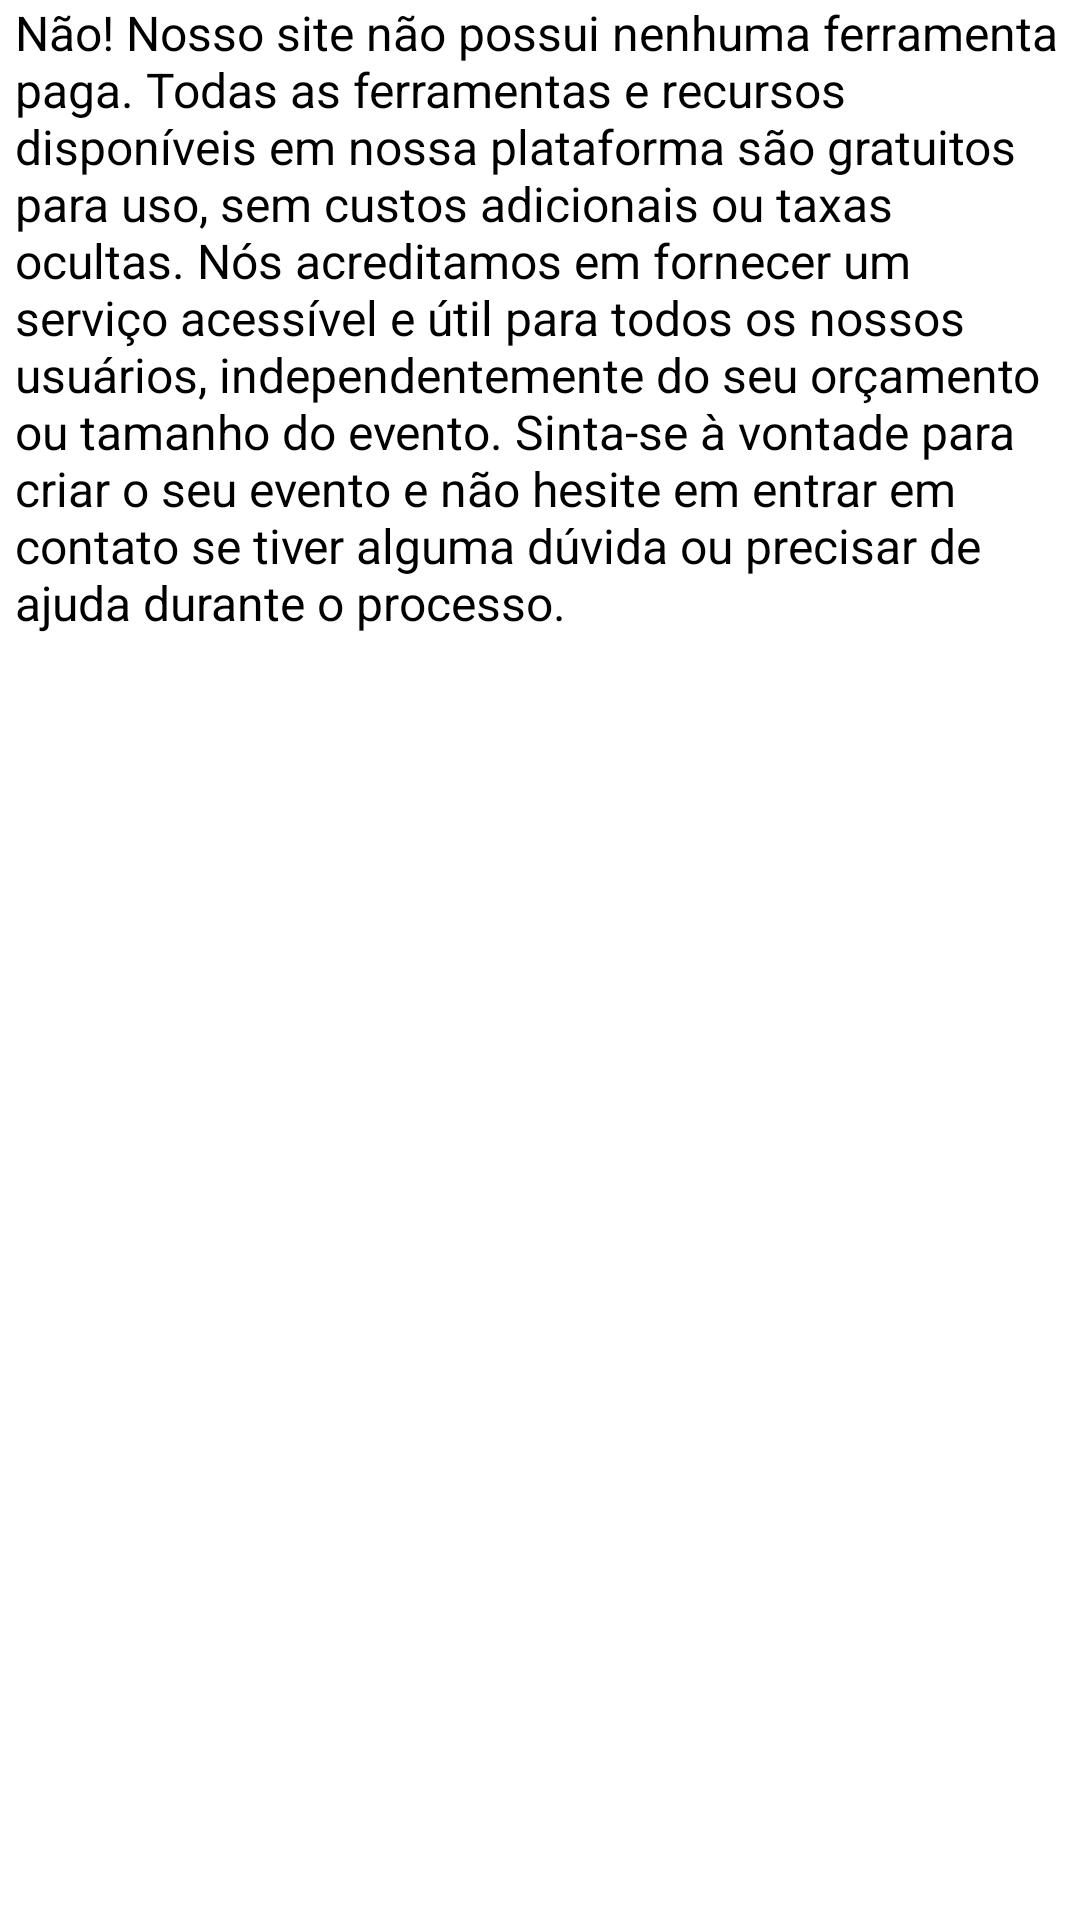

The Android layout XML behind this screen, and the referenced resources:
<!-- AndroidManifest.xml: application theme Theme.Time_in -->
<!-- res/layout/fragment_resposta2.xml -->
<?xml version="1.0" encoding="utf-8"?>
<FrameLayout xmlns:android="http://schemas.android.com/apk/res/android"
    xmlns:tools="http://schemas.android.com/tools"
    android:layout_width="match_parent"
    android:layout_height="match_parent"
    tools:context=".fragments.Resposta2Fragment">

    

    <ScrollView
        android:layout_width="match_parent"
        android:layout_height="match_parent">

        <LinearLayout
            android:layout_width="match_parent"
            android:layout_height="wrap_content"
            android:orientation="vertical" />
    </ScrollView>

    <LinearLayout
        android:layout_width="match_parent"
        android:layout_height="match_parent"
        android:orientation="horizontal">

        <Space
            android:layout_width="wrap_content"
            android:layout_height="wrap_content"
            android:layout_weight="1" />

        <TextView
            android:layout_width="350dp"
            android:layout_height="match_parent"
            android:text="Não! Nosso site não possui nenhuma ferramenta paga. Todas as ferramentas e recursos disponíveis em nossa plataforma são gratuitos para uso, sem custos adicionais ou taxas ocultas. Nós acreditamos em fornecer um serviço acessível e útil para todos os nossos usuários, independentemente do seu orçamento ou tamanho do evento. Sinta-se à vontade para criar o seu evento e não hesite em entrar em contato se tiver alguma dúvida ou precisar de ajuda durante o processo."
            android:textColor="@color/black"
            android:textSize="16sp" />

        <Space
            android:layout_width="wrap_content"
            android:layout_height="wrap_content"
            android:layout_weight="1" />
    </LinearLayout>

</FrameLayout>
<!-- resources referenced by this layout -->
<resources>
  <color name="black">#FF000000</color>
  <style name="Theme.Time_in" parent="Theme.MaterialComponents.DayNight.DarkActionBar">
          
          <item name="colorPrimary">@color/azul_escuro</item>
          <item name="colorPrimaryVariant">@color/azul</item>
          <item name="colorOnPrimary">@color/white</item>
          
          <item name="colorSecondary">@color/teal_200</item>
          <item name="colorSecondaryVariant">@color/teal_700</item>
          <item name="colorOnSecondary">@color/black</item>
          
          <item name="android:statusBarColor">?attr/colorPrimaryVariant</item>
          
      </style>
  <color name="azul_escuro">#284174</color>
  <color name="azul">#057dc2</color>
  <color name="white">#FFFFFFFF</color>
  <color name="teal_200">#FF03DAC5</color>
  <color name="teal_700">#FF018786</color>
</resources>
